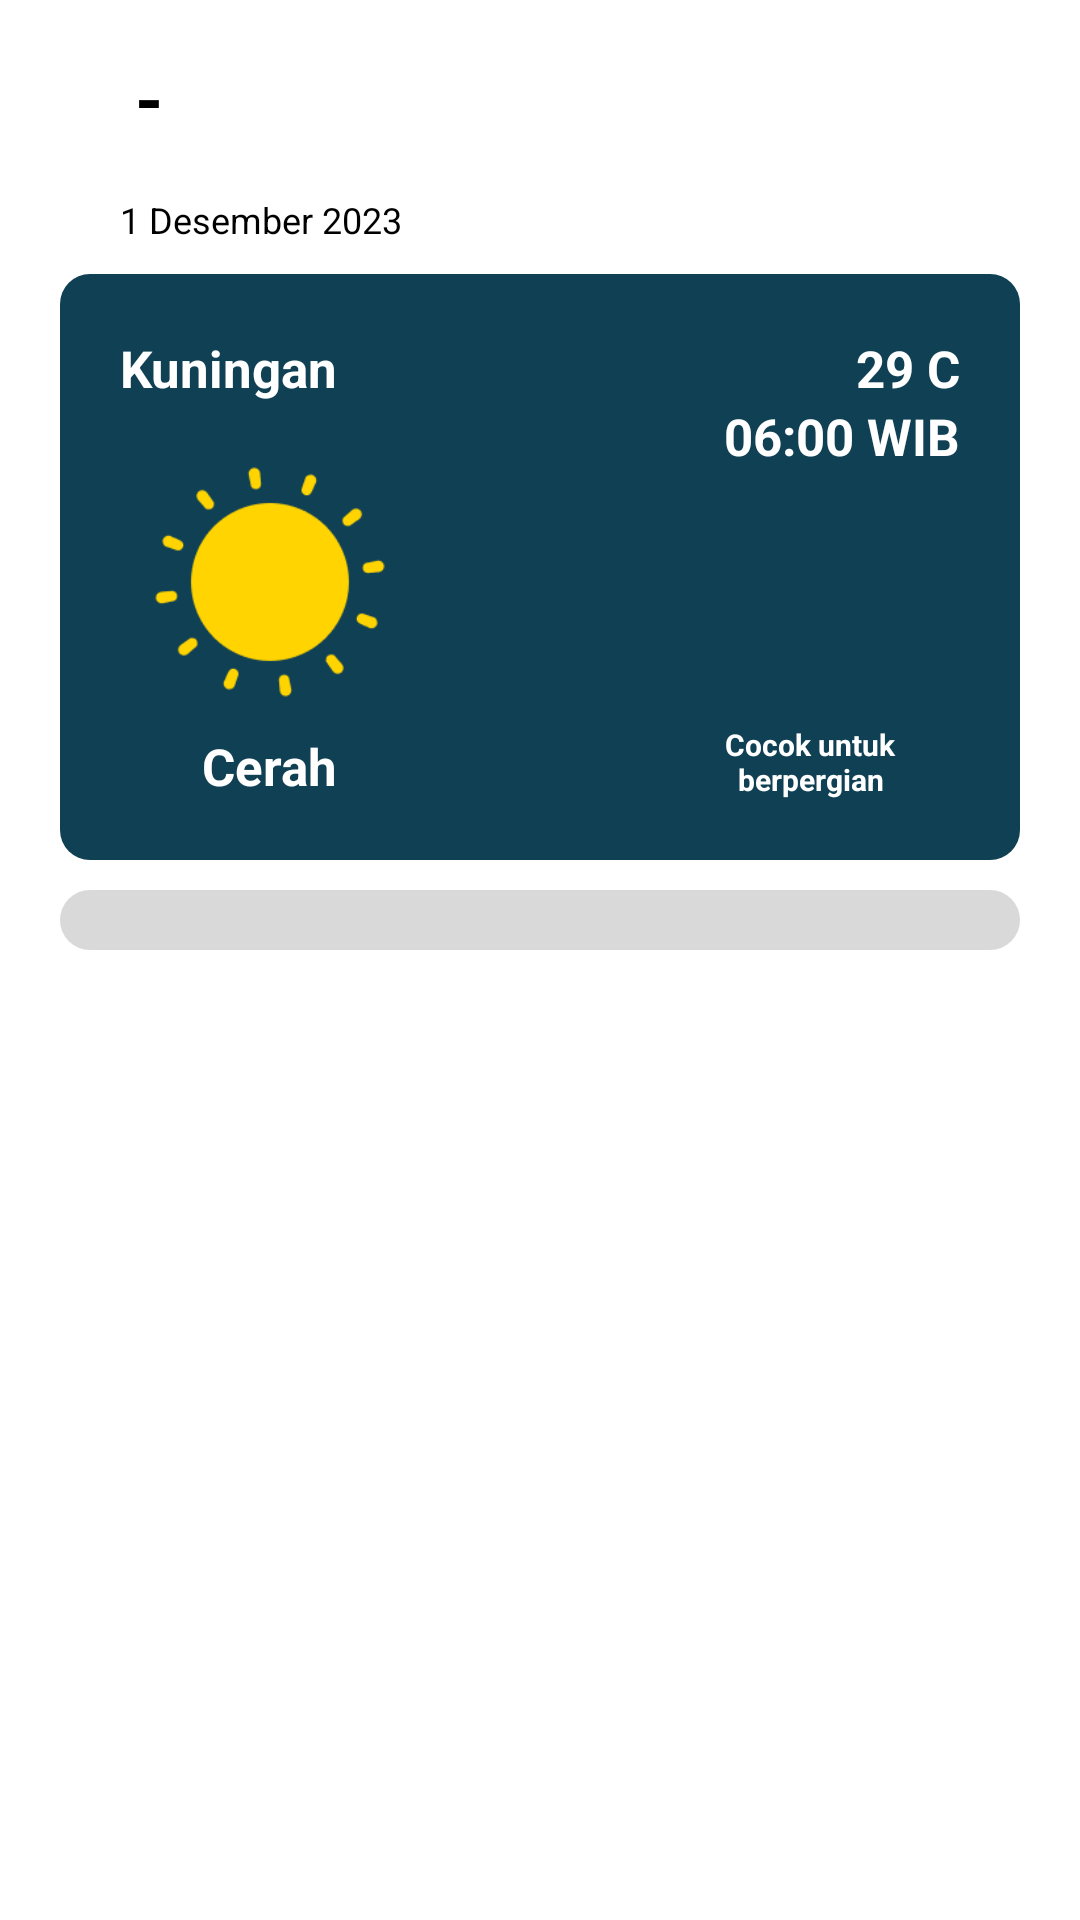

Produce the Android XML layout that renders to this screen, including the resource entries it uses.
<!-- AndroidManifest.xml: application theme Theme.Aquasense -->
<!-- res/layout/activity_perkiraan_cuaca_detail.xml -->
<?xml version="1.0" encoding="utf-8"?>
<androidx.constraintlayout.widget.ConstraintLayout xmlns:android="http://schemas.android.com/apk/res/android"
    xmlns:app="http://schemas.android.com/apk/res-auto"
    android:layout_width="match_parent"
    android:layout_height="match_parent">

    <androidx.constraintlayout.widget.ConstraintLayout
        android:id="@+id/btnPerkiraanCuacaDetailBack"
        android:layout_width="match_parent"
        android:layout_height="wrap_content"
        android:paddingVertical="10dp"
        app:layout_constraintEnd_toEndOf="parent"
        app:layout_constraintStart_toStartOf="parent"
        app:layout_constraintTop_toTopOf="parent">

        <ImageView
            android:id="@+id/ivPerkiraanCuacaDetailBack"
            android:layout_width="45dp"
            android:layout_height="45dp"
            android:src="@drawable/ic_arrow_left"
            app:layout_constraintBottom_toBottomOf="parent"
            app:layout_constraintEnd_toStartOf="@+id/tvPerkiraanCuacaDetailTitle"
            app:layout_constraintStart_toStartOf="parent"
            app:layout_constraintTop_toTopOf="parent" />

        <TextView
            android:id="@+id/tvPerkiraanCuacaDetailTitle"
            android:layout_width="0dp"
            android:layout_height="wrap_content"
            android:text="-"
            android:textColor="@color/black"
            android:textSize="24sp"
            android:textStyle="bold"
            app:layout_constraintBottom_toBottomOf="parent"
            app:layout_constraintEnd_toEndOf="parent"
            app:layout_constraintStart_toEndOf="@+id/ivPerkiraanCuacaDetailBack"
            app:layout_constraintTop_toTopOf="parent" />

    </androidx.constraintlayout.widget.ConstraintLayout>

    <ScrollView
        android:layout_width="match_parent"
        android:layout_height="0dp"
        android:fillViewport="true"
        app:layout_constraintBottom_toBottomOf="parent"
        app:layout_constraintTop_toBottomOf="@+id/btnPerkiraanCuacaDetailBack">

        <androidx.constraintlayout.widget.ConstraintLayout
            android:layout_width="match_parent"
            android:layout_height="wrap_content"
            android:paddingHorizontal="20dp">

            <TextView
                android:id="@+id/tvPerkiraanCuacaDetailDate"
                android:layout_width="0dp"
                android:layout_height="wrap_content"
                android:layout_marginStart="20dp"
                android:text="1 Desember 2023"
                android:textColor="@color/black"
                android:textSize="12sp"
                app:layout_constraintEnd_toEndOf="parent"
                app:layout_constraintStart_toStartOf="parent"
                app:layout_constraintTop_toTopOf="parent" />

            <androidx.constraintlayout.widget.ConstraintLayout
                android:id="@+id/clPerkiraanCuacaDashboard"
                android:layout_width="match_parent"
                android:layout_height="wrap_content"
                android:layout_marginTop="10dp"
                android:background="@drawable/bg_navy_radius"
                android:padding="20dp"
                app:layout_constraintCircleRadius="20dp"
                app:layout_constraintTop_toBottomOf="@+id/tvPerkiraanCuacaDetailDate">

                <TextView
                    android:id="@+id/tvPerkiraanCuacaDetailKota"
                    android:layout_width="wrap_content"
                    android:layout_height="wrap_content"
                    android:text="Kuningan"
                    android:textColor="@color/white"
                    android:textSize="17sp"
                    android:textStyle="bold"
                    app:layout_constraintStart_toStartOf="parent"
                    app:layout_constraintTop_toTopOf="parent" />

                <TextView
                    android:id="@+id/tvPerkiraanCuacaDetailSuhu"
                    android:layout_width="wrap_content"
                    android:layout_height="wrap_content"
                    android:text="29 C"
                    android:textColor="@color/white"
                    android:textSize="17sp"
                    android:textStyle="bold"
                    app:layout_constraintEnd_toEndOf="parent"
                    app:layout_constraintTop_toTopOf="parent" />

                <TextView
                    android:id="@+id/tvPerkiraanCuacaDetailWaktu"
                    android:layout_width="wrap_content"
                    android:layout_height="wrap_content"
                    android:text="06:00 WIB"
                    android:textColor="@color/white"
                    android:textSize="17sp"
                    android:textStyle="bold"
                    app:layout_constraintEnd_toEndOf="parent"
                    app:layout_constraintTop_toBottomOf="@id/tvPerkiraanCuacaDetailSuhu" />

                <ImageView
                    android:id="@+id/ivPerkiraanCuacaDetail"
                    android:layout_width="100dp"
                    android:layout_height="100dp"
                    android:layout_marginTop="10dp"
                    android:src="@drawable/ic_sunny"
                    app:layout_constraintStart_toStartOf="parent"
                    app:layout_constraintTop_toBottomOf="@id/tvPerkiraanCuacaDetailKota"
                    app:tint="@color/yellow" />

                <TextView
                    android:id="@+id/tvPerkiraanCuacaDetailKondisi"
                    android:layout_width="wrap_content"
                    android:layout_height="wrap_content"
                    android:text="Cerah"
                    android:textColor="@color/white"
                    android:textSize="17sp"
                    android:textStyle="bold"
                    app:layout_constraintEnd_toEndOf="@id/ivPerkiraanCuacaDetail"
                    app:layout_constraintStart_toStartOf="parent"
                    app:layout_constraintTop_toBottomOf="@+id/ivPerkiraanCuacaDetail" />

                <TextView
                    android:id="@+id/tvPerkiraanCuacaDetailKeterangan"
                    android:layout_width="100dp"
                    android:layout_height="wrap_content"
                    android:gravity="center"
                    android:text="Cocok untuk berpergian"
                    android:textColor="@color/white"
                    android:textSize="10sp"
                    android:textStyle="bold"
                    app:layout_constraintBottom_toBottomOf="parent"
                    app:layout_constraintEnd_toEndOf="parent" />

            </androidx.constraintlayout.widget.ConstraintLayout>

            <androidx.constraintlayout.widget.ConstraintLayout
                android:id="@+id/clPerkiraanCuacaWaktu"
                android:layout_width="match_parent"
                android:layout_height="wrap_content"
                android:layout_marginTop="10dp"
                android:background="@drawable/bg_gray_radius"
                app:layout_constraintCircleRadius="20dp"
                app:layout_constraintTop_toBottomOf="@+id/clPerkiraanCuacaDashboard">

                <androidx.recyclerview.widget.RecyclerView
                    android:id="@+id/rvPerkiraanCuacaWaktu"
                    android:layout_width="match_parent"
                    android:layout_height="wrap_content"
                    android:orientation="horizontal"
                    android:overScrollMode="never"
                    android:paddingHorizontal="5dp"
                    android:paddingVertical="10dp"
                    app:layout_constraintBottom_toBottomOf="parent"
                    app:layout_constraintEnd_toEndOf="parent"
                    app:layout_constraintStart_toStartOf="parent"
                    app:layout_constraintTop_toTopOf="parent" />

            </androidx.constraintlayout.widget.ConstraintLayout>

            <androidx.recyclerview.widget.RecyclerView
                android:id="@+id/rvPerkiraanCuaca"
                android:layout_width="match_parent"
                android:layout_height="wrap_content"
                android:layout_marginTop="20dp"
                android:orientation="vertical"
                android:overScrollMode="never"
                app:layout_constraintEnd_toEndOf="parent"
                app:layout_constraintStart_toStartOf="parent"
                app:layout_constraintTop_toBottomOf="@+id/clPerkiraanCuacaWaktu" />

        </androidx.constraintlayout.widget.ConstraintLayout>

    </ScrollView>

</androidx.constraintlayout.widget.ConstraintLayout>
<!-- resources referenced by this layout -->
<resources>
  <color name="black">#FF000000</color>
  <color name="white">#FFFFFFFF</color>
  <color name="yellow">#FFD400</color>
  <!-- drawable bg_gray_radius (drawable) -->
  <?xml version="1.0" encoding="UTF-8"?>
  <shape xmlns:android="http://schemas.android.com/apk/res/android">
      <corners android:radius="10dp" />
      <solid android:color="@color/gray" />
  </shape>
  <!-- drawable bg_navy_radius (drawable) -->
  <?xml version="1.0" encoding="UTF-8"?>
  <shape xmlns:android="http://schemas.android.com/apk/res/android">
      <corners android:radius="10dp" />
      <solid android:color="@color/navy" />
  </shape>
  <!-- drawable ic_sunny: png bitmap (drawable, 3125 bytes) -->
  <style name="Theme.Aquasense" parent="Theme.MaterialComponents.DayNight.DarkActionBar">
          
          <item name="colorPrimary">@color/navy</item>
          <item name="colorPrimaryVariant">@color/navy</item>
          <item name="colorOnPrimary">@color/white</item>
          
          <item name="colorSecondary">@color/teal_200</item>
          <item name="colorSecondaryVariant">@color/teal_700</item>
          <item name="colorOnSecondary">@color/black</item>
          
          <item name="android:statusBarColor">?attr/colorPrimaryVariant</item>
          
  
          <item name="windowActionBar">false</item>
          <item name="windowNoTitle">true</item>
      </style>
  <color name="gray">#D9D9D9</color>
  <color name="navy">#104054</color>
  <color name="teal_200">#FF03DAC5</color>
  <color name="teal_700">#FF018786</color>
</resources>
